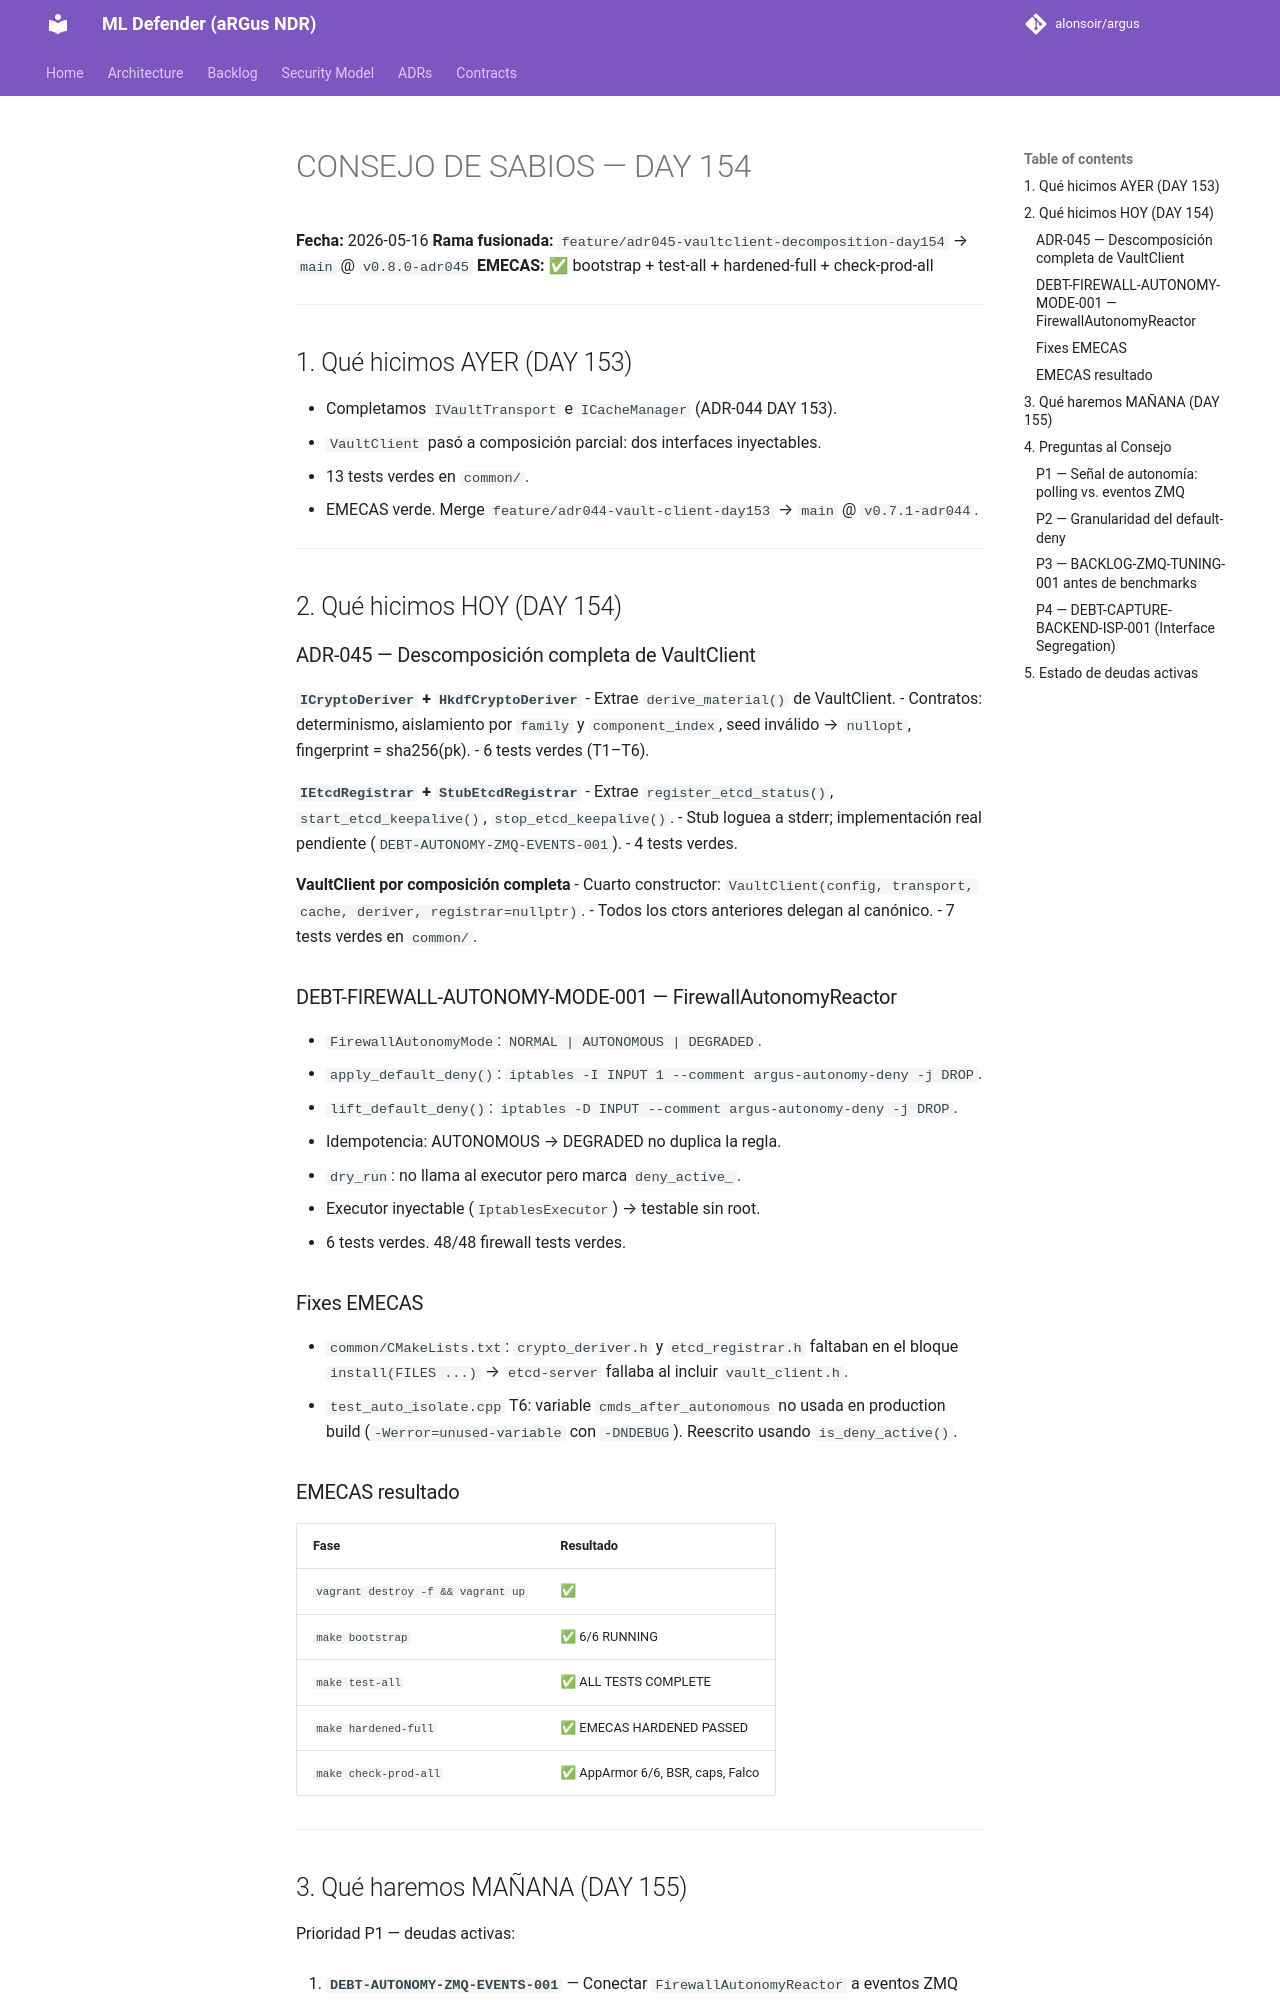

repository: alonsoir/argus · page: council/CONSEJO DE SABIOS — DAY 154/index.html · generator: mkdocs

# CONSEJO DE SABIOS — DAY 154
**Fecha:** 2026-05-16
**Rama fusionada:** `feature/adr045-vaultclient-decomposition-day154` → `main` @ `v0.8.0-adr045`
**EMECAS:** ✅ bootstrap + test-all + hardened-full + check-prod-all

---

## 1. Qué hicimos AYER (DAY 153)

- Completamos `IVaultTransport` e `ICacheManager` (ADR-044 DAY 153).
- `VaultClient` pasó a composición parcial: dos interfaces inyectables.
- 13 tests verdes en `common/`.
- EMECAS verde. Merge `feature/adr044-vault-client-day153` → `main` @ `v0.7.1-adr044`.

---

## 2. Qué hicimos HOY (DAY 154)

### ADR-045 — Descomposición completa de VaultClient

**`ICryptoDeriver` + `HkdfCryptoDeriver`**
- Extrae `derive_material()` de VaultClient.
- Contratos: determinismo, aislamiento por `family` y `component_index`, seed inválido → `nullopt`, fingerprint = sha256(pk).
- 6 tests verdes (T1–T6).

**`IEtcdRegistrar` + `StubEtcdRegistrar`**
- Extrae `register_etcd_status()`, `start_etcd_keepalive()`, `stop_etcd_keepalive()`.
- Stub loguea a stderr; implementación real pendiente (`DEBT-AUTONOMY-ZMQ-EVENTS-001`).
- 4 tests verdes.

**VaultClient por composición completa**
- Cuarto constructor: `VaultClient(config, transport, cache, deriver, registrar=nullptr)`.
- Todos los ctors anteriores delegan al canónico.
- 7 tests verdes en `common/`.

### DEBT-FIREWALL-AUTONOMY-MODE-001 — FirewallAutonomyReactor

- `FirewallAutonomyMode`: `NORMAL | AUTONOMOUS | DEGRADED`.
- `apply_default_deny()`: `iptables -I INPUT 1 --comment argus-autonomy-deny -j DROP`.
- `lift_default_deny()`: `iptables -D INPUT --comment argus-autonomy-deny -j DROP`.
- Idempotencia: AUTONOMOUS → DEGRADED no duplica la regla.
- `dry_run`: no llama al executor pero marca `deny_active_`.
- Executor inyectable (`IptablesExecutor`) → testable sin root.
- 6 tests verdes. 48/48 firewall tests verdes.

### Fixes EMECAS
- `common/CMakeLists.txt`: `crypto_deriver.h` y `etcd_registrar.h` faltaban en el bloque `install(FILES ...)` → `etcd-server` fallaba al incluir `vault_client.h`.
- `test_auto_isolate.cpp` T6: variable `cmds_after_autonomous` no usada en production build (`-Werror=unused-variable` con `-DNDEBUG`). Reescrito usando `is_deny_active()`.

### EMECAS resultado
| Fase | Resultado |
|---|---|
| `vagrant destroy -f && vagrant up` | ✅ |
| `make bootstrap` | ✅ 6/6 RUNNING |
| `make test-all` | ✅ ALL TESTS COMPLETE |
| `make hardened-full` | ✅ EMECAS HARDENED PASSED |
| `make check-prod-all` | ✅ AppArmor 6/6, BSR, caps, Falco |

---
